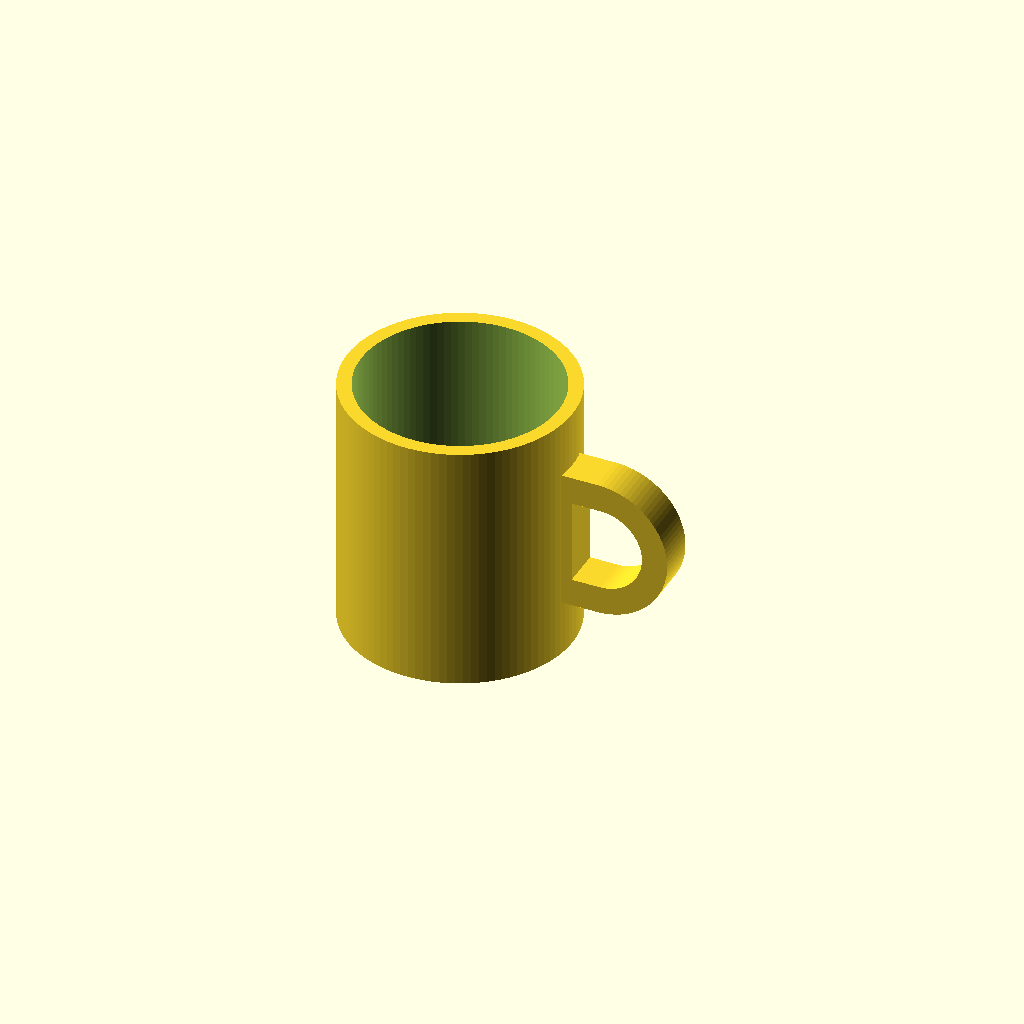
Cell 1 — every parameter at its default value.
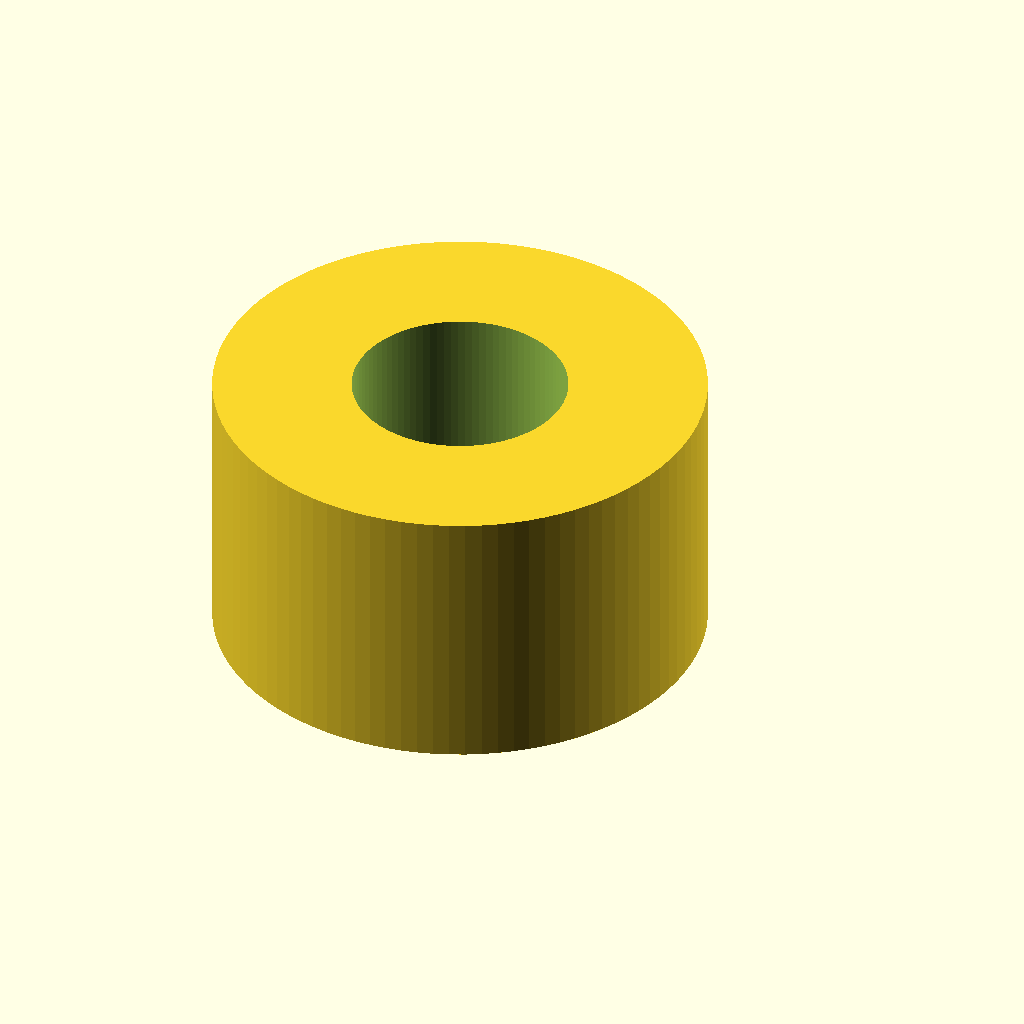
Cell 2: outer_radius = 80 (everything else at default).
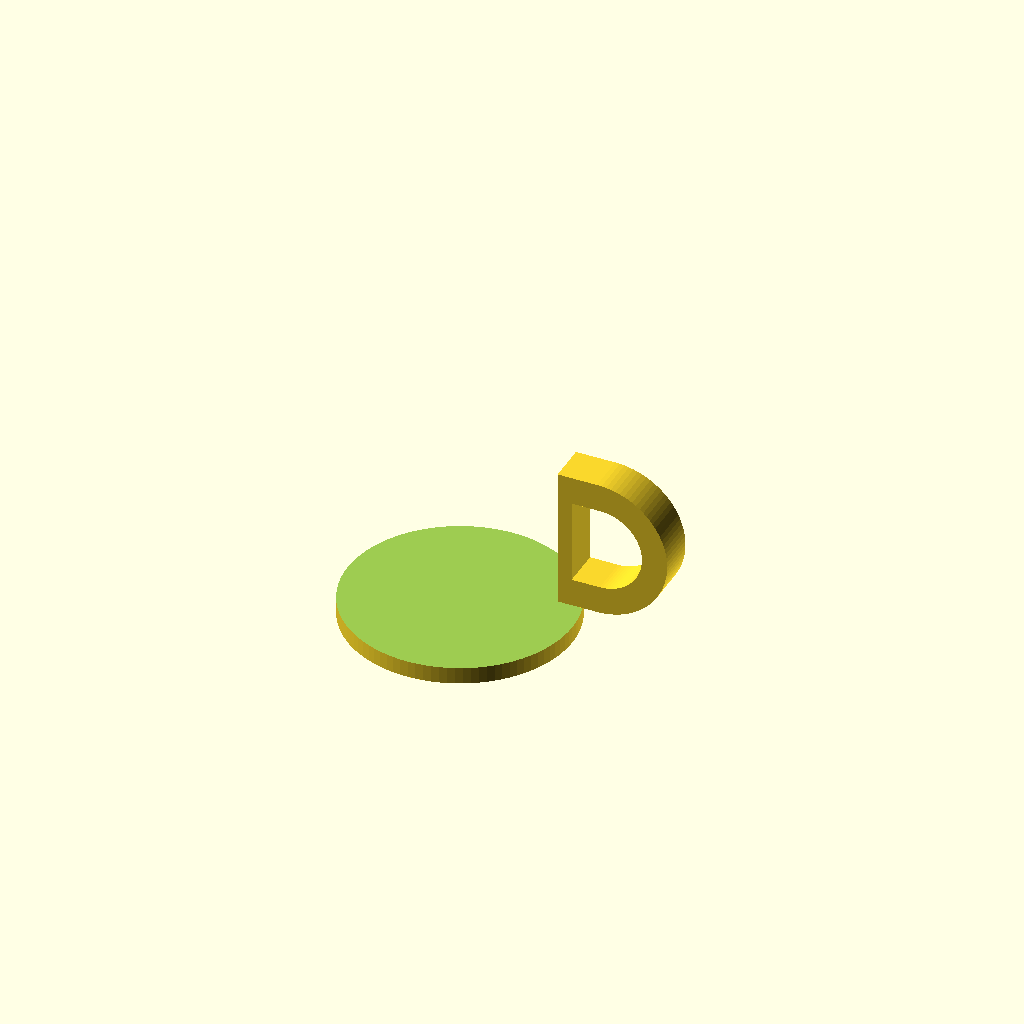
Cell 3: inner_radius = 70 (everything else at default).
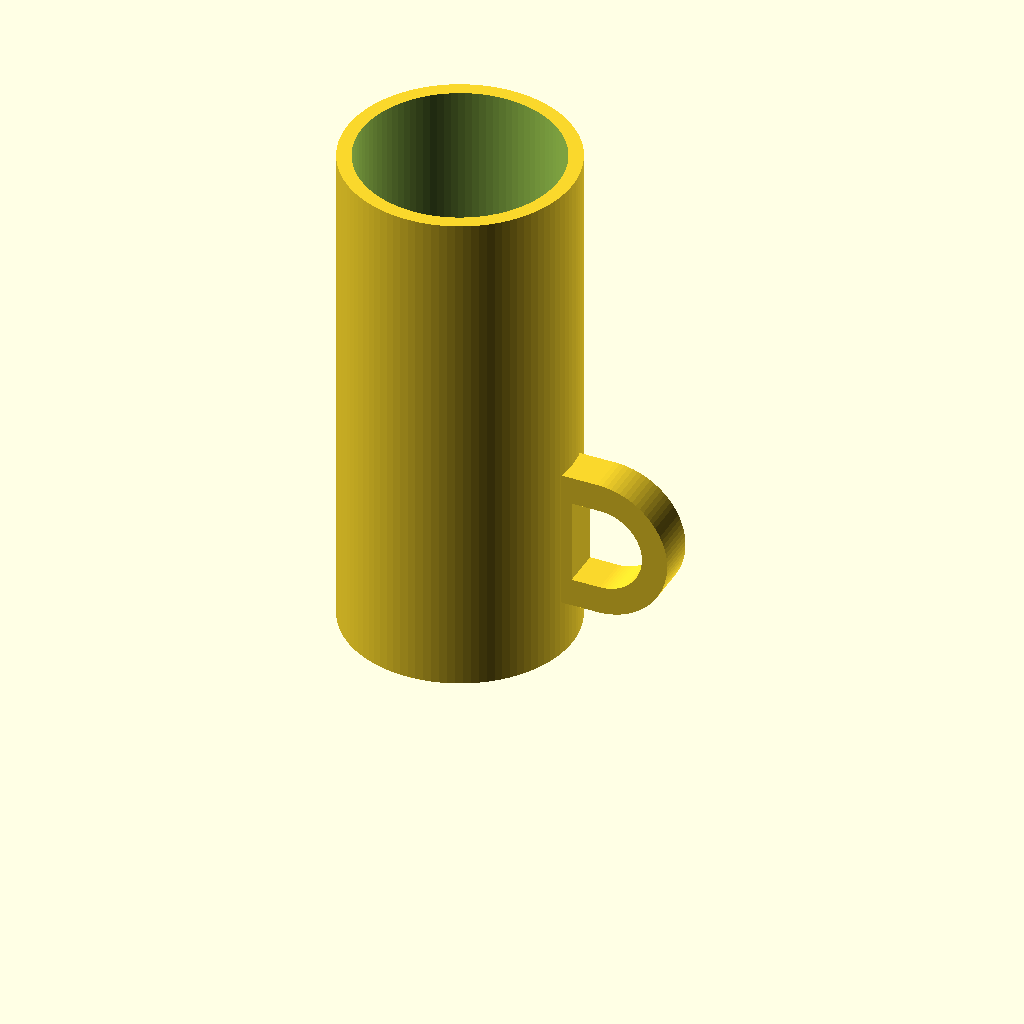
Cell 4: mug_height = 180 (everything else at default).
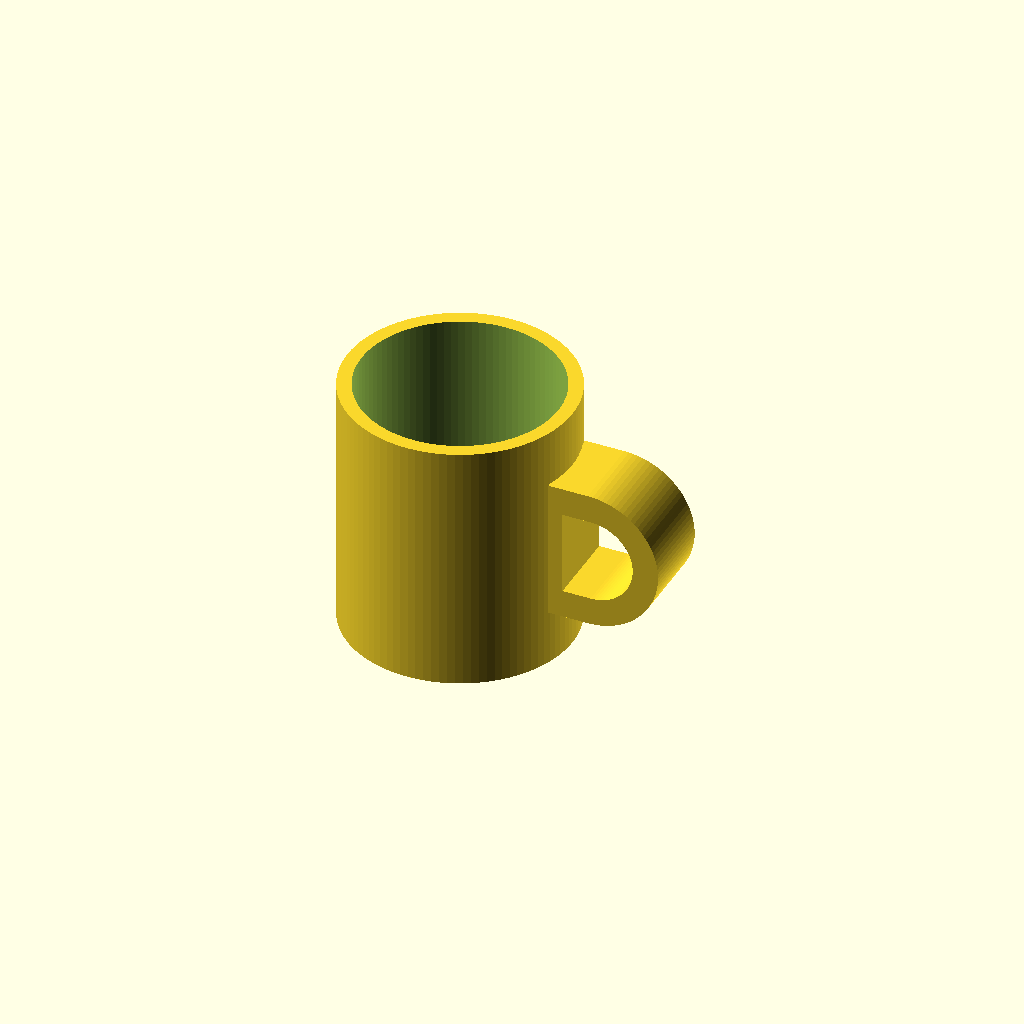
Cell 5: handle_thickness = 28 (everything else at default).
All cells are drawn from one camera (rotation 55°, 0°, 25°, orthographic, colour scheme Cornfield), so only the parameter changes between them.
The OpenSCAD source (results/tier-2-offset-handle-mug/bare_gpt-6-sol-358f1bcb108e-2026-10-06T19-30-09-220Z/final.scad):
$fn = 96;

// Dimensions in mm
outer_radius = 40;
inner_radius = 35;
mug_height = 90;
bottom_thickness = 6;
handle_thickness = 14;
arc_steps = 48;

// A D-shaped outline in the X–Z plane:
// straight edge on the left, semicircular edge on the right.
module d_outline(left_x, arc_center_x, center_z, radius) {
    polygon(points = concat(
        [[left_x, center_z - radius]],
        [for (i = [0 : arc_steps])
            [arc_center_x + radius * cos(-90 + 180 * i / arc_steps),
             center_z + radius * sin(-90 + 180 * i / arc_steps)]],
        [[left_x, center_z + radius]]
    ));
}

module handle() {
    rotate([90, 0, 0])
        linear_extrude(height = handle_thickness, center = true)
            difference() {
                // The straight edge overlaps the mug wall for a solid join.
                d_outline(38, 52, 45, 25);
                // Opening: 30 mm high and 25 mm wide.
                d_outline(43, 53, 45, 15);
            }
}

union() {
    difference() {
        cylinder(h = mug_height, r = outer_radius);
        translate([0, 0, bottom_thickness])
            cylinder(h = mug_height - bottom_thickness + 1,
                     r = inner_radius);
    }

    // Handle only on the +X side.
    handle();
}
Parameter table extracted from the source (name, type, default, range or options):
outer_radius: number, default 40
inner_radius: number, default 35
mug_height: number, default 90
bottom_thickness: number, default 6
handle_thickness: number, default 14
arc_steps: number, default 48
